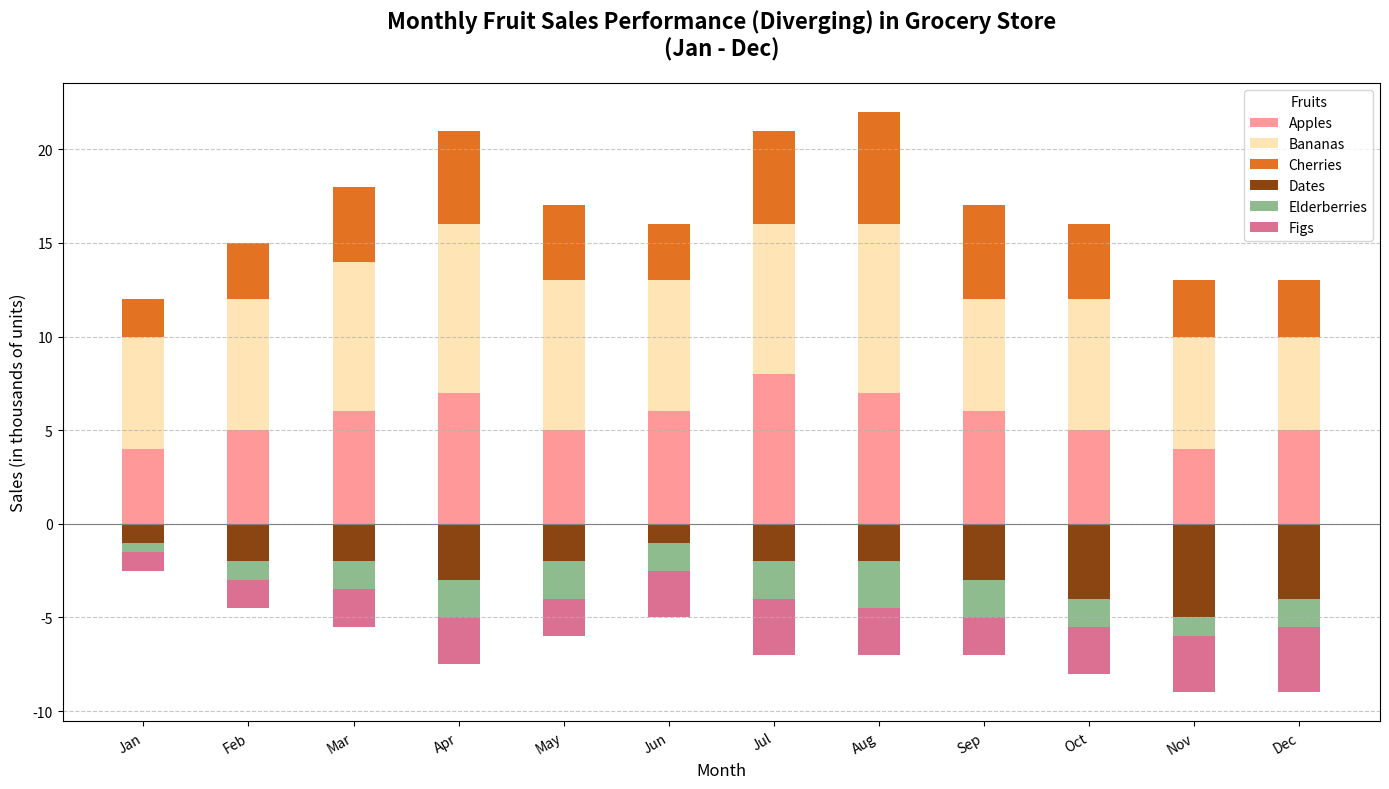

Generate this figure with matplotlib:
import matplotlib.pyplot as plt
import numpy as np

# Define months and fruits
months = np.array(['Jan', 'Feb', 'Mar', 'Apr', 'May', 'Jun', 'Jul', 'Aug', 'Sep', 'Oct', 'Nov', 'Dec'])
fruits = ['Apples', 'Bananas', 'Cherries', 'Dates', 'Elderberries', 'Figs']

# Sales data (in thousands of units)
sales_apples = np.array([4, 5, 6, 7, 5, 6, 8, 7, 6, 5, 4, 5])
sales_bananas = np.array([6, 7, 8, 9, 8, 7, 8, 9, 6, 7, 6, 5])
sales_cherries = np.array([2, 3, 4, 5, 4, 3, 5, 6, 5, 4, 3, 3])
sales_dates = np.array([1, 2, 2, 3, 2, 1, 2, 2, 3, 4, 5, 4])
sales_elderberries = np.array([0.5, 1, 1.5, 2, 2, 1.5, 2, 2.5, 2, 1.5, 1, 1.5])
sales_figs = np.array([1, 1.5, 2, 2.5, 2, 2.5, 3, 2.5, 2, 2.5, 3, 3.5])

# Positive and negative data (splitting data for diverging chart)
positive_data = np.array([sales_apples, sales_bananas, sales_cherries])
negative_data = np.array([sales_dates, sales_elderberries, sales_figs])

# Determine the number of months
n_months = len(months)

# Define the positions of the bars
x = np.arange(n_months)
bar_width = 0.4

# Create the main plot
fig, ax = plt.subplots(figsize=(14, 8))

# Plot diverging bars for positive sales
bottom = np.zeros(n_months)
positive_colors = ['#FF9999', '#FFE4B5', '#E37222']
for i, (sales, color) in enumerate(zip(positive_data, positive_colors)):
    ax.bar(x, sales, width=bar_width, color=color, label=fruits[i], bottom=bottom)
    bottom += sales

# Plot diverging bars for negative sales (inverted)
bottom = np.zeros(n_months)
negative_colors = ['#8B4513', '#8FBC8F', '#DB7093']
for i, (sales, color) in enumerate(zip(negative_data, negative_colors)):
    ax.bar(x, -sales, width=bar_width, color=color, label=fruits[i + 3], bottom=bottom)
    bottom -= sales

# Add labels and title
ax.set_xlabel('Month', fontsize=12)
ax.set_ylabel('Sales (in thousands of units)', fontsize=12)
ax.set_title('Monthly Fruit Sales Performance (Diverging) in Grocery Store\n(Jan - Dec)', fontsize=16, fontweight='bold', pad=20)
ax.set_xticks(x)
ax.set_xticklabels(months)

# Add gridlines for better readability
ax.yaxis.grid(True, linestyle='--', alpha=0.7)

# Rotate x-axis labels for better readability
plt.xticks(rotation=30, ha='right')

# Highlight the central axis
ax.axhline(0, color='gray', linewidth=0.8)

# Add a legend
ax.legend(title='Fruits', fontsize=10)

# Tight layout for better spacing
plt.tight_layout()

# Display the plot
plt.show()
